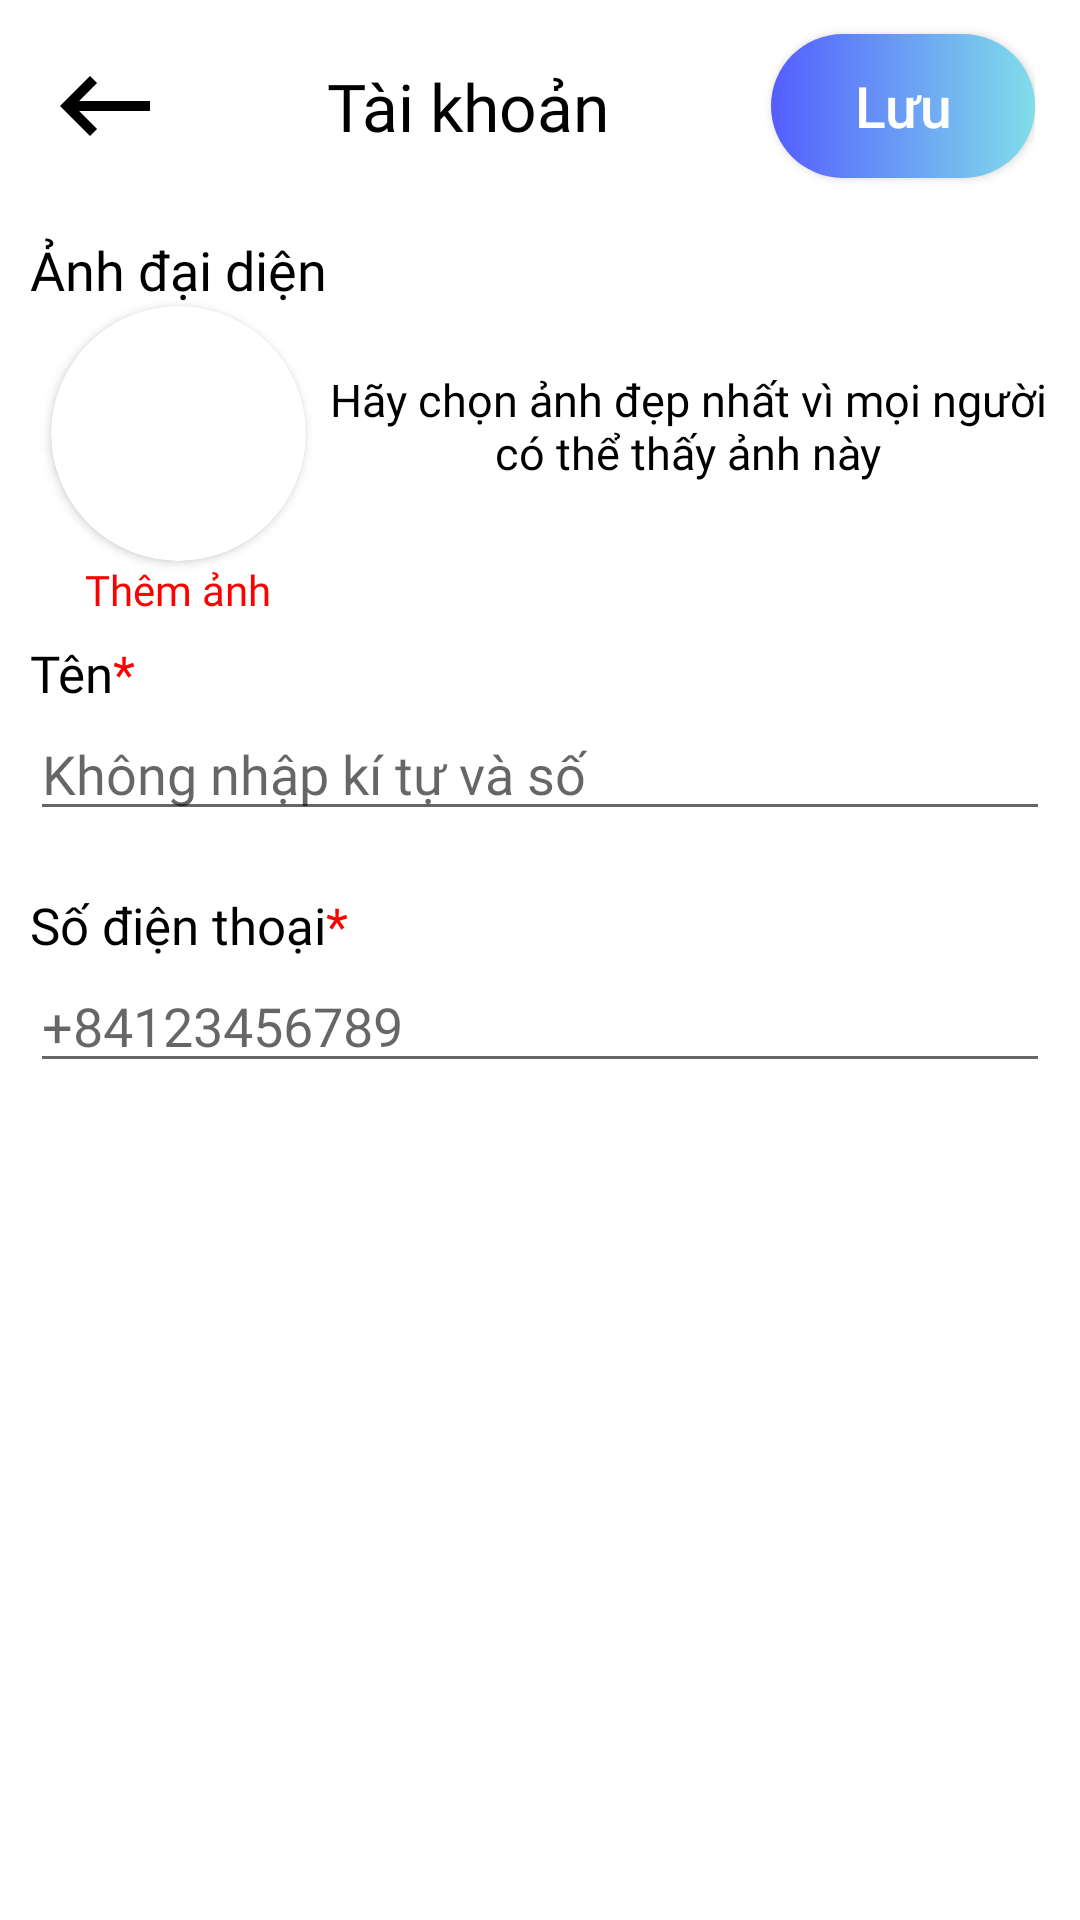

Produce the Android XML layout that renders to this screen, including the resource entries it uses.
<!-- AndroidManifest.xml: application theme Theme.MyApplication -->
<!-- res/layout/fragment__edit_profile.xml -->
<?xml version="1.0" encoding="utf-8"?>
<LinearLayout xmlns:android="http://schemas.android.com/apk/res/android"
    xmlns:app="http://schemas.android.com/apk/res-auto"
    xmlns:tools="http://schemas.android.com/tools"
    android:layout_width="match_parent"
    android:layout_height="match_parent"
    android:layout_weight="10"
    android:orientation="vertical"
    android:paddingHorizontal="10dp"
    tools:context=".Fragment.fragmentUserChild.fragment_EditProfile">

    <LinearLayout

        android:layout_width="match_parent"
        android:layout_height="0dp"
        android:layout_weight="1"
        android:gravity="center"
        android:orientation="horizontal"
        android:paddingHorizontal="5dp"
        android:weightSum="3">

        <ImageView
            android:id="@+id/btnBackToUser"
            android:layout_width="40dp"
            android:layout_height="40dp"
            android:src="@drawable/ic_baseline_keyboard_backspace_24" />

        <TextView
            android:layout_width="0dp"
            android:layout_height="wrap_content"
            android:layout_gravity="center"
            android:layout_weight="3"
            android:fontFamily="@font/poppins_semi_bold"
            android:gravity="center"
            android:text="Tài khoản"
            android:textColor="@color/black"
            android:textSize="22dp" />

        <androidx.appcompat.widget.AppCompatButton
            android:id="@+id/btn_SaveProfile"
            android:layout_width="wrap_content"
            android:layout_height="wrap_content"
            android:background="@drawable/background_button_corner"
            android:text="Lưu"
            android:textAllCaps="false"
            android:textColor="@color/white"
            android:textSize="19dp" />

    </LinearLayout>


    <LinearLayout
        android:layout_width="match_parent"
        android:layout_height="0dp"
        android:layout_weight="2"
        android:orientation="horizontal"
>


        <LinearLayout
            android:id="@+id/btn_ChangeAvatar"
            android:layout_width="wrap_content"
            android:layout_height="match_parent"
            android:gravity="center"
            android:orientation="vertical">

            <TextView
                android:layout_width="wrap_content"
                android:layout_height="wrap_content"
                android:layout_gravity="center"
                android:fontFamily="@font/poppins_medium"
                android:text="Ảnh đại diện"

                android:textColor="@color/black"
                android:textSize="18dp" />

            <androidx.cardview.widget.CardView
                android:layout_width="85dp"
                android:layout_height="85dp"
                android:layout_gravity="center"
                app:cardCornerRadius="100dp">

                <ImageView
                    android:id="@+id/img_editProfile"
                    android:layout_width="match_parent"
                    android:layout_height="match_parent"
                    android:scaleType="centerCrop"


                    android:src="@drawable/avatar" />
            </androidx.cardview.widget.CardView>


            <TextView
                android:layout_width="wrap_content"
                android:layout_height="wrap_content"
                android:layout_gravity="center"
                android:fontFamily="@font/poppins_medium"
                android:text="Thêm ảnh"
                android:textColor="@color/red"
                android:textSize="14dp"

                />
        </LinearLayout>

        <TextView
            android:layout_width="match_parent"
            android:layout_height="match_parent"
            android:fontFamily="@font/poppins_regular"
            android:gravity="center"
            android:text="Hãy chọn ảnh đẹp nhất vì mọi người có thể thấy ảnh này"
            android:textColor="@color/black"
            android:textSize="15dp" />
    </LinearLayout>


    
    <LinearLayout
        android:layout_width="match_parent"
        android:layout_height="0dp"
        android:layout_weight="6"
        android:orientation="vertical">

        <LinearLayout
            android:layout_width="match_parent"
            android:layout_height="wrap_content"
            android:orientation="horizontal">

            <TextView
                android:layout_width="wrap_content"
                android:layout_height="wrap_content"
                android:fontFamily="@font/poppins_semi_bold"
                android:text="Tên"
                android:textColor="@color/black"
                android:textSize="17dp" />

            <TextView
                android:layout_width="match_parent"
                android:layout_height="match_parent"
                android:text="*"
                android:textColor="@color/red"
                android:textSize="17dp" />
        </LinearLayout>
        
        <EditText
            android:id="@+id/ed_UpdateFullName"
            android:layout_width="match_parent"
            android:layout_height="wrap_content"
            android:fontFamily="@font/poppins_medium"
            android:hint="Không nhập kí tự và số"
            android:inputType="text" />

        <View
            android:layout_width="match_parent"
            android:layout_height="20dp" />

        <LinearLayout
            android:layout_width="match_parent"
            android:layout_height="wrap_content"
            android:orientation="horizontal">

            <TextView
                android:layout_width="wrap_content"
                android:layout_height="wrap_content"
                android:fontFamily="@font/poppins_medium"
                android:text="Số điện thoại"
                android:textColor="@color/black"
                android:textSize="17dp" />

            <TextView
                android:layout_width="match_parent"
                android:layout_height="match_parent"
                android:text="*"
                android:textColor="@color/red"
                android:textSize="17dp" />
        </LinearLayout>
        
        <EditText
            android:id="@+id/ed_UpdatePhoneNumbers"
            android:layout_width="match_parent"
            android:layout_height="wrap_content"
            android:fontFamily="@font/poppins_medium"
            android:hint="+84123456789"
            android:inputType="phone" />
    </LinearLayout>

</LinearLayout>
<!-- resources referenced by this layout -->
<resources>
  <color name="black">#FF000000</color>
  <color name="red">#FF0000</color>
  <color name="white">#FFFFFFFF</color>
  <!-- drawable background_button_corner (drawable) -->
  <?xml version="1.0" encoding="utf-8"?>
  <selector xmlns:android="http://schemas.android.com/apk/res/android">
      <item android:state_enabled="true">
          <shape>
              <corners android:radius="24dp" />
              <gradient android:endColor="@color/green_tea" android:startColor="@color/blue" />
  
          </shape>
      </item>
      <item android:state_enabled="false">
          <shape>
              <corners android:radius="24dp" />
              <solid android:color="@color/gray"/>
          </shape>
      </item>
  
  </selector>
  <!-- drawable ic_baseline_keyboard_backspace_24 (drawable) -->
  <vector android:height="24dp" android:tint="@color/black"
      android:viewportHeight="24" android:viewportWidth="24"
      android:width="24dp" xmlns:android="http://schemas.android.com/apk/res/android">
      <path android:fillColor="@android:color/white" android:pathData="M21,11H6.83l3.58,-3.59L9,6l-6,6 6,6 1.41,-1.41L6.83,13H21z"/>
  </vector>
  <style name="Theme.MyApplication" parent="Theme.MaterialComponents.DayNight.NoActionBar">
          
          <item name="colorPrimary">@color/blue</item>
          <item name="colorPrimaryVariant">@color/blue</item>
          <item name="colorOnPrimary">@color/white</item>
          
          <item name="colorSecondary">@color/teal_200</item>
          <item name="colorSecondaryVariant">@color/teal_700</item>
          <item name="colorOnSecondary">@color/black</item>
          
          <item name="android:statusBarColor" tools:targetApi="l">?attr/colorPrimaryVariant</item>
          
          
          <item name="windowActionBar">false</item>
          <item name="windowNoTitle">true</item>
      </style>
  <color name="green_tea">#80DEEA</color>
  <color name="blue">#545DFF</color>
  <color name="gray">#707070</color>
  <color name="teal_200">#FF03DAC5</color>
  <color name="teal_700">#FF018786</color>
</resources>
